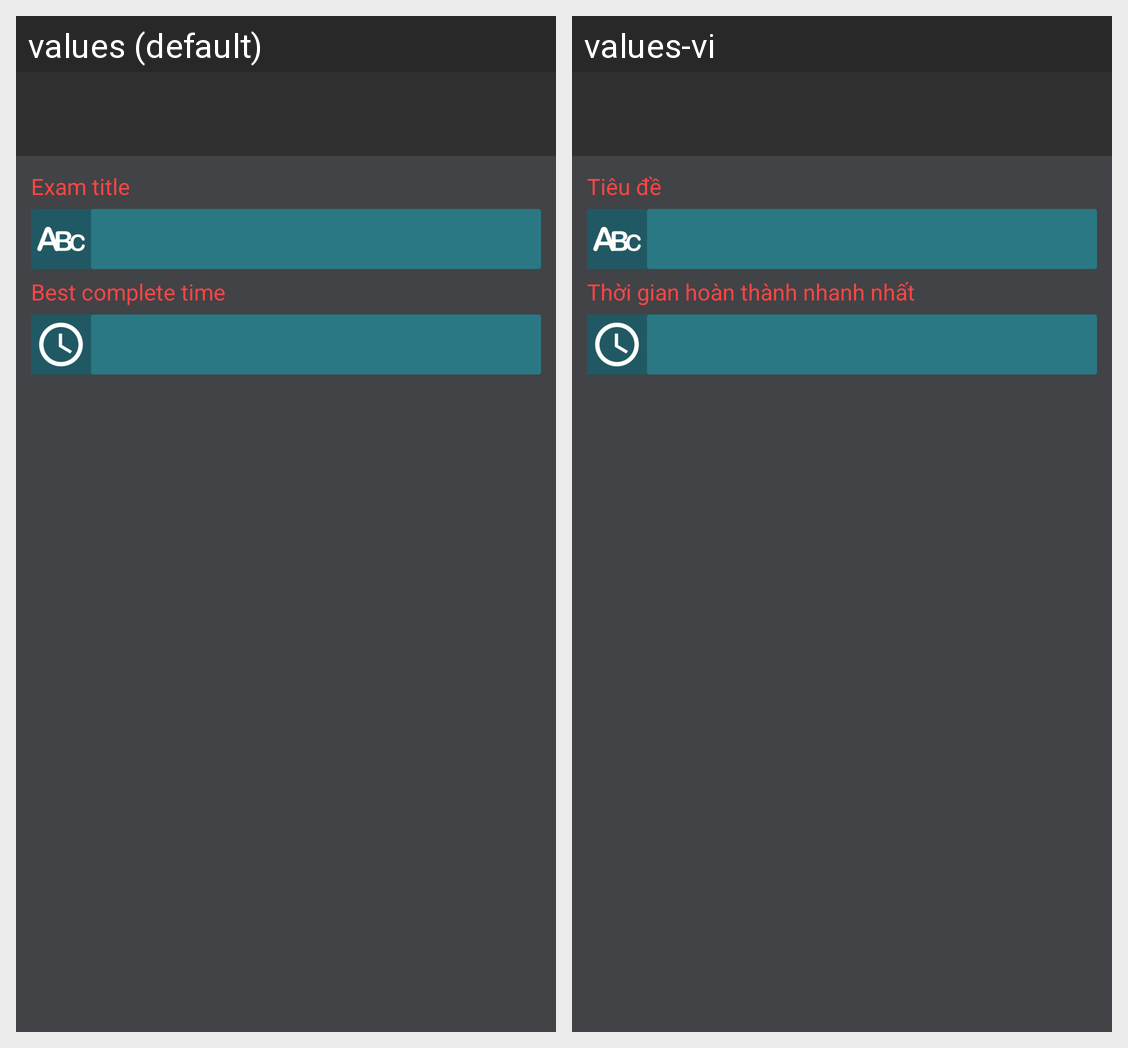

Strings drawn on this Android screen and how each of the app's shown locales translates them:
Android screen res/layout/dialog_detail_user_statistics.xml rendered under 2 locales, left to right: values (default), values-vi. Device: Nexus 5 (rendered at 1080×1920; each locale shown at half size, 540×960, under a caption strip naming it); theme EQuizTheme.
Strings drawn on this screen, with the default value and each locale's value (text and hints the layout hard-codes, and strings that could not be matched under every locale, appear in the picture but are not listed):

text_exam_title
  values: Exam title
  values-vi: Tiêu đề

text_exam_best_complete_time
  values: Best complete time
  values-vi: Thời gian hoàn thành nhanh nhất
